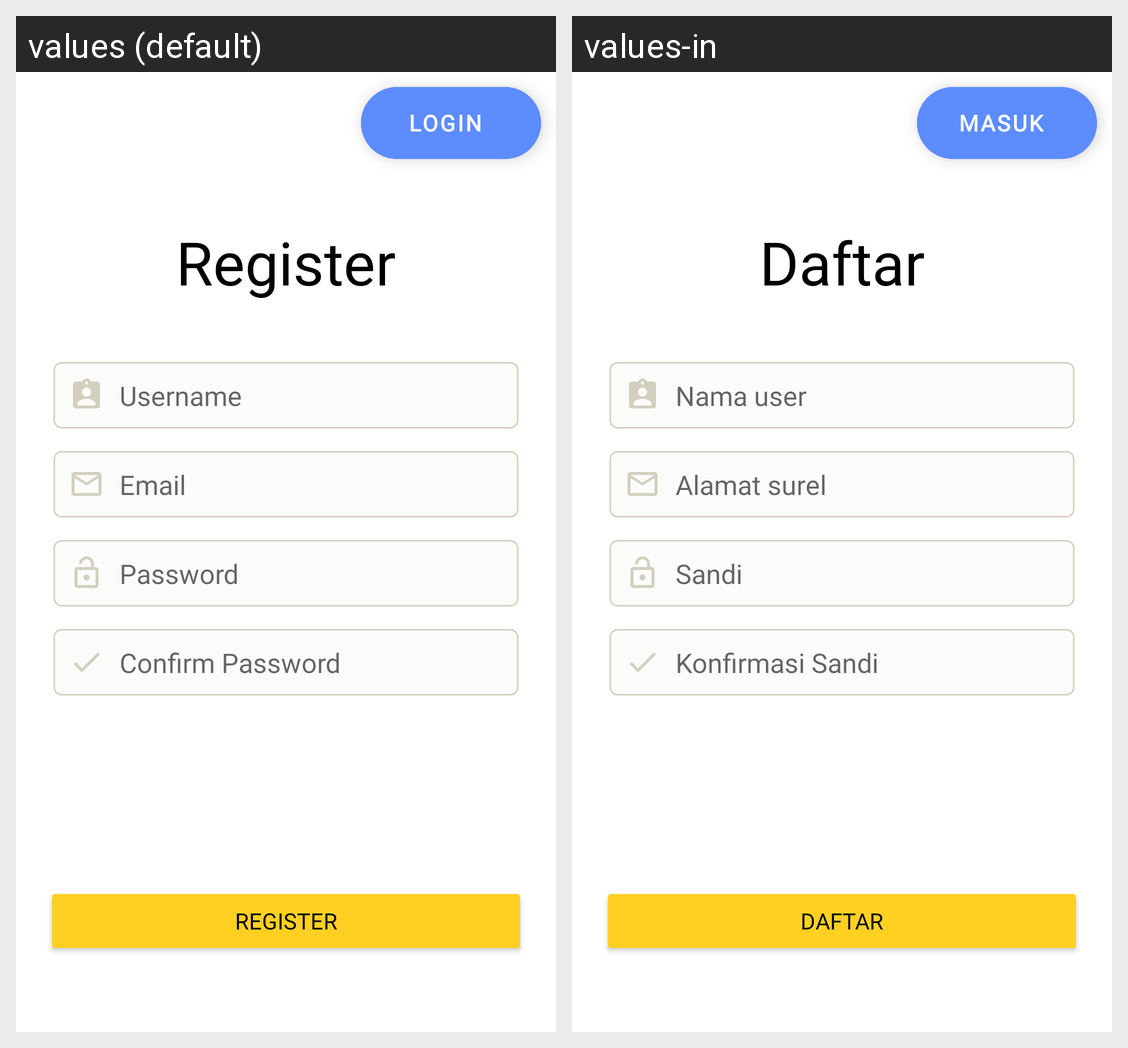

Translations of the strings shown on this Android screen, per locale in the grid:
Android screen res/layout/activity_regis.xml rendered under 2 locales, left to right: values (default), values-in. Device: Nexus 5 (rendered at 1080×1920; each locale shown at half size, 540×960, under a caption strip naming it); theme Theme.BeePark.
Strings drawn on this screen, with the default value and each locale's value (text and hints the layout hard-codes, and strings that could not be matched under every locale, appear in the picture but are not listed):

login
  values: Login
  values-in: Masuk

register
  values: Register
  values-in: Daftar

username
  values: Username
  values-in: Nama user

email
  values: Email
  values-in: Alamat surel

password
  values: Password
  values-in: Sandi

confPassword
  values: Confirm Password
  values-in: Konfirmasi Sandi
